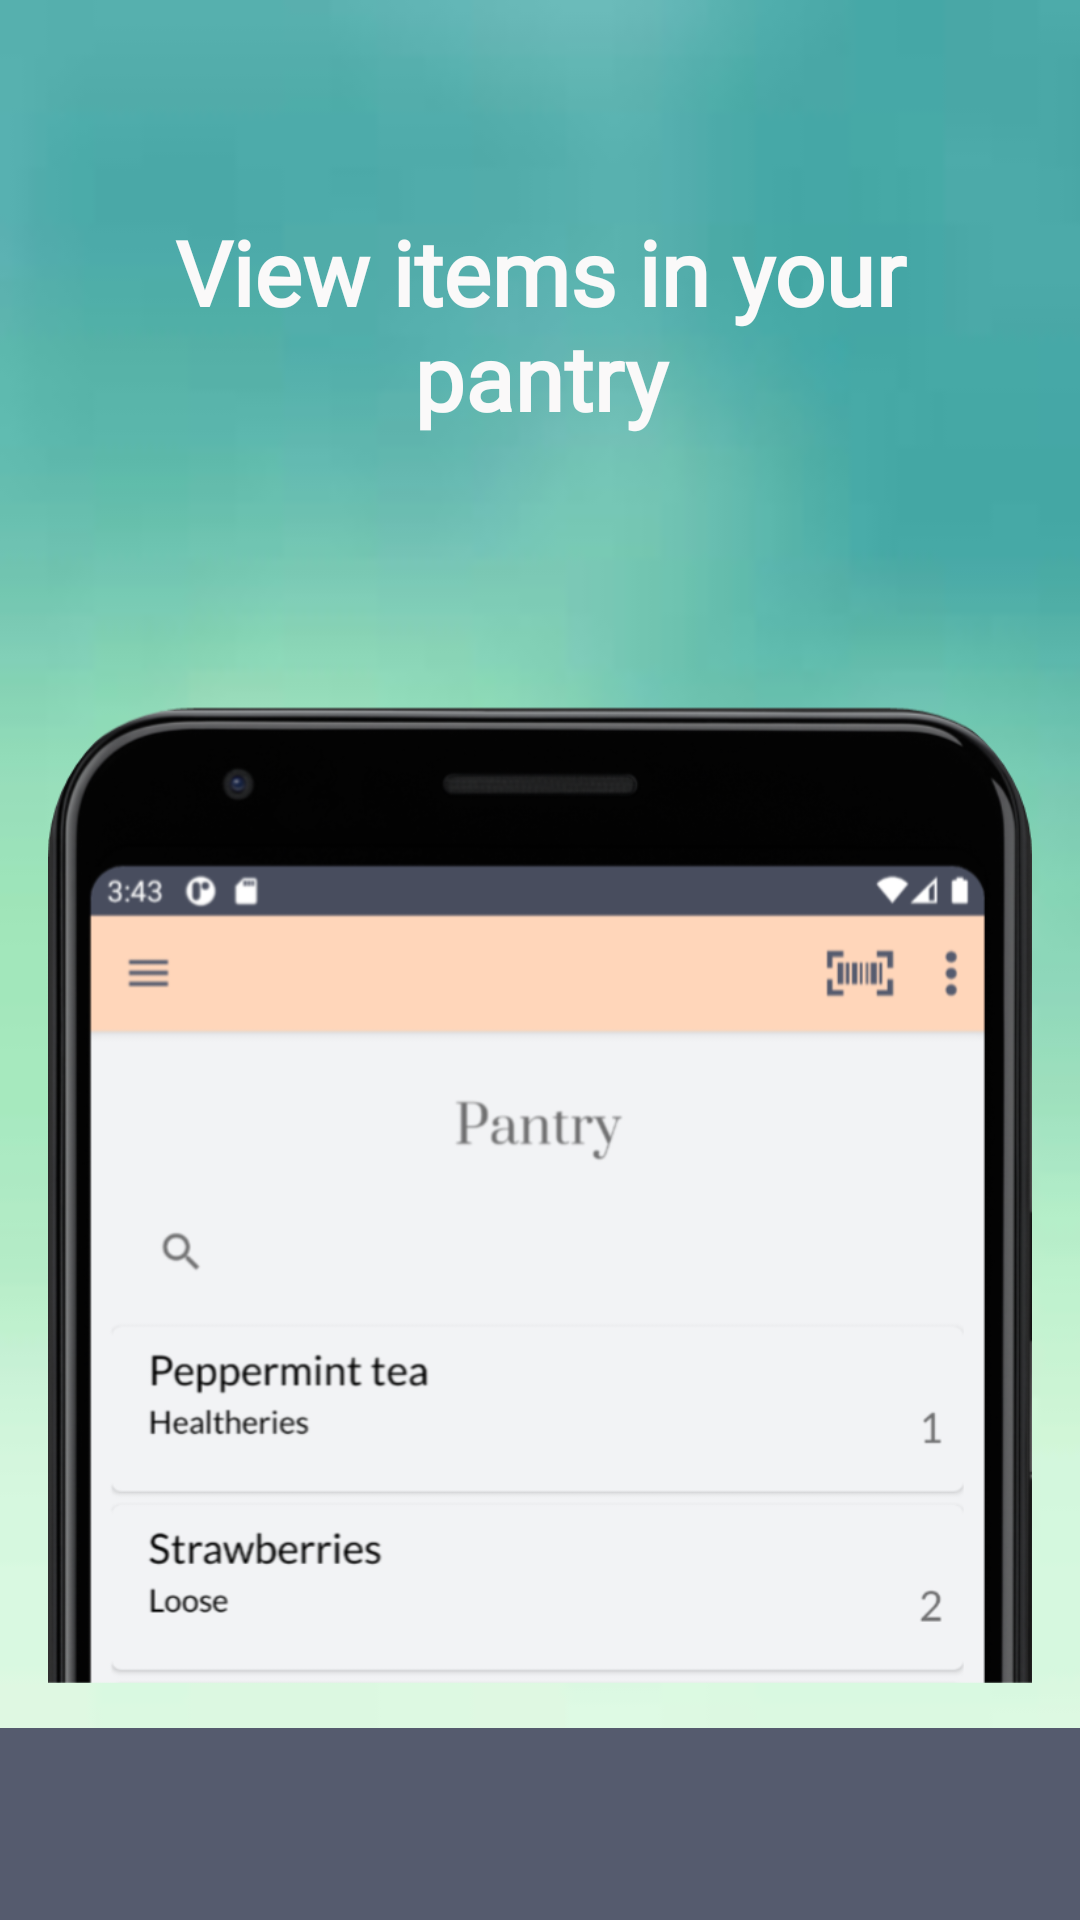

This screen was rendered from an Android layout file. Write that file and the resources it references.
<!-- AndroidManifest.xml: application theme AppTheme -->
<!-- res/layout/intro2.xml -->
<?xml version="1.0" encoding="utf-8"?>
<LinearLayout xmlns:android="http://schemas.android.com/apk/res/android"
    android:orientation="vertical" android:layout_width="match_parent"
    android:layout_height="match_parent"
    android:background="@drawable/intro_colour2"
    android:layout_weight="10"
    android:id="@+id/main">

    <TextView
        android:layout_width="wrap_content"
        android:layout_height="0dp"
        android:layout_gravity="center"
        android:layout_weight="3"
        android:fontFamily="@font/prata"
        android:gravity="center"
        android:paddingLeft="32dp"
        android:paddingRight="32dp"
        android:text="@string/view_items_in_your_pantry"
        android:textColor="#faf9f9"
        android:textSize="30sp"
        android:textStyle="bold" />



    <LinearLayout
        android:layout_width="fill_parent"
        android:layout_height="0dp"
        android:orientation="vertical"
        android:gravity="center"
        android:layout_weight="5">

        <ImageView
            android:layout_width="wrap_content"
            android:layout_height="580dp"
            android:layout_gravity="center"
            android:paddingLeft="16dp"
            android:paddingRight="16dp"
            android:src="@drawable/intro_pantry"
            android:contentDescription="@string/example_view_of_pantry"/>
    </LinearLayout>

    <TextView
        android:layout_width="fill_parent"
        android:layout_height="64dp"
        android:background="@color/dark"/>
</LinearLayout>
<!-- resources referenced by this layout -->
<resources>
  <color name="dark">#555B6E</color>
  <!-- drawable intro_colour2: jpg bitmap (drawable, 1521 bytes) -->
  <!-- drawable intro_pantry: png bitmap (drawable, 137084 bytes) -->
  <string name="example_view_of_pantry">Example view of pantry</string>
  <string name="view_items_in_your_pantry">View items in your pantry</string>
  <style name="AppTheme" parent="Theme.AppCompat.Light.NoActionBar">
          
          <item name="colorPrimary">@color/colorPrimary</item>
          <item name="colorPrimaryDark">@color/darker</item>
          <item name="colorAccent">@color/colorAccent</item>
          <item name="android:statusBarColor">@color/darker</item>
          <item name="android:actionOverflowButtonStyle">@style/AppTheme.OverFlow</item>
      </style>
  <color name="colorPrimary">#FFD6BA</color>
  <color name="darker">#484D5E</color>
  <color name="colorAccent">#A5868A</color>
  <style name="AppTheme.OverFlow">
          <item name="android:src">@drawable/ic_options_menu</item>
      </style>
  <!-- drawable ic_options_menu (drawable) -->
  <vector android:height="32dp" android:tint="#555B6E"
      android:viewportHeight="24" android:viewportWidth="24"
      android:width="32dp" xmlns:android="http://schemas.android.com/apk/res/android">
      <path android:fillColor="@android:color/white" android:pathData="M12,8c1.1,0 2,-0.9 2,-2s-0.9,-2 -2,-2 -2,0.9 -2,2 0.9,2 2,2zM12,10c-1.1,0 -2,0.9 -2,2s0.9,2 2,2 2,-0.9 2,-2 -0.9,-2 -2,-2zM12,16c-1.1,0 -2,0.9 -2,2s0.9,2 2,2 2,-0.9 2,-2 -0.9,-2 -2,-2z"/>
  </vector>
</resources>
